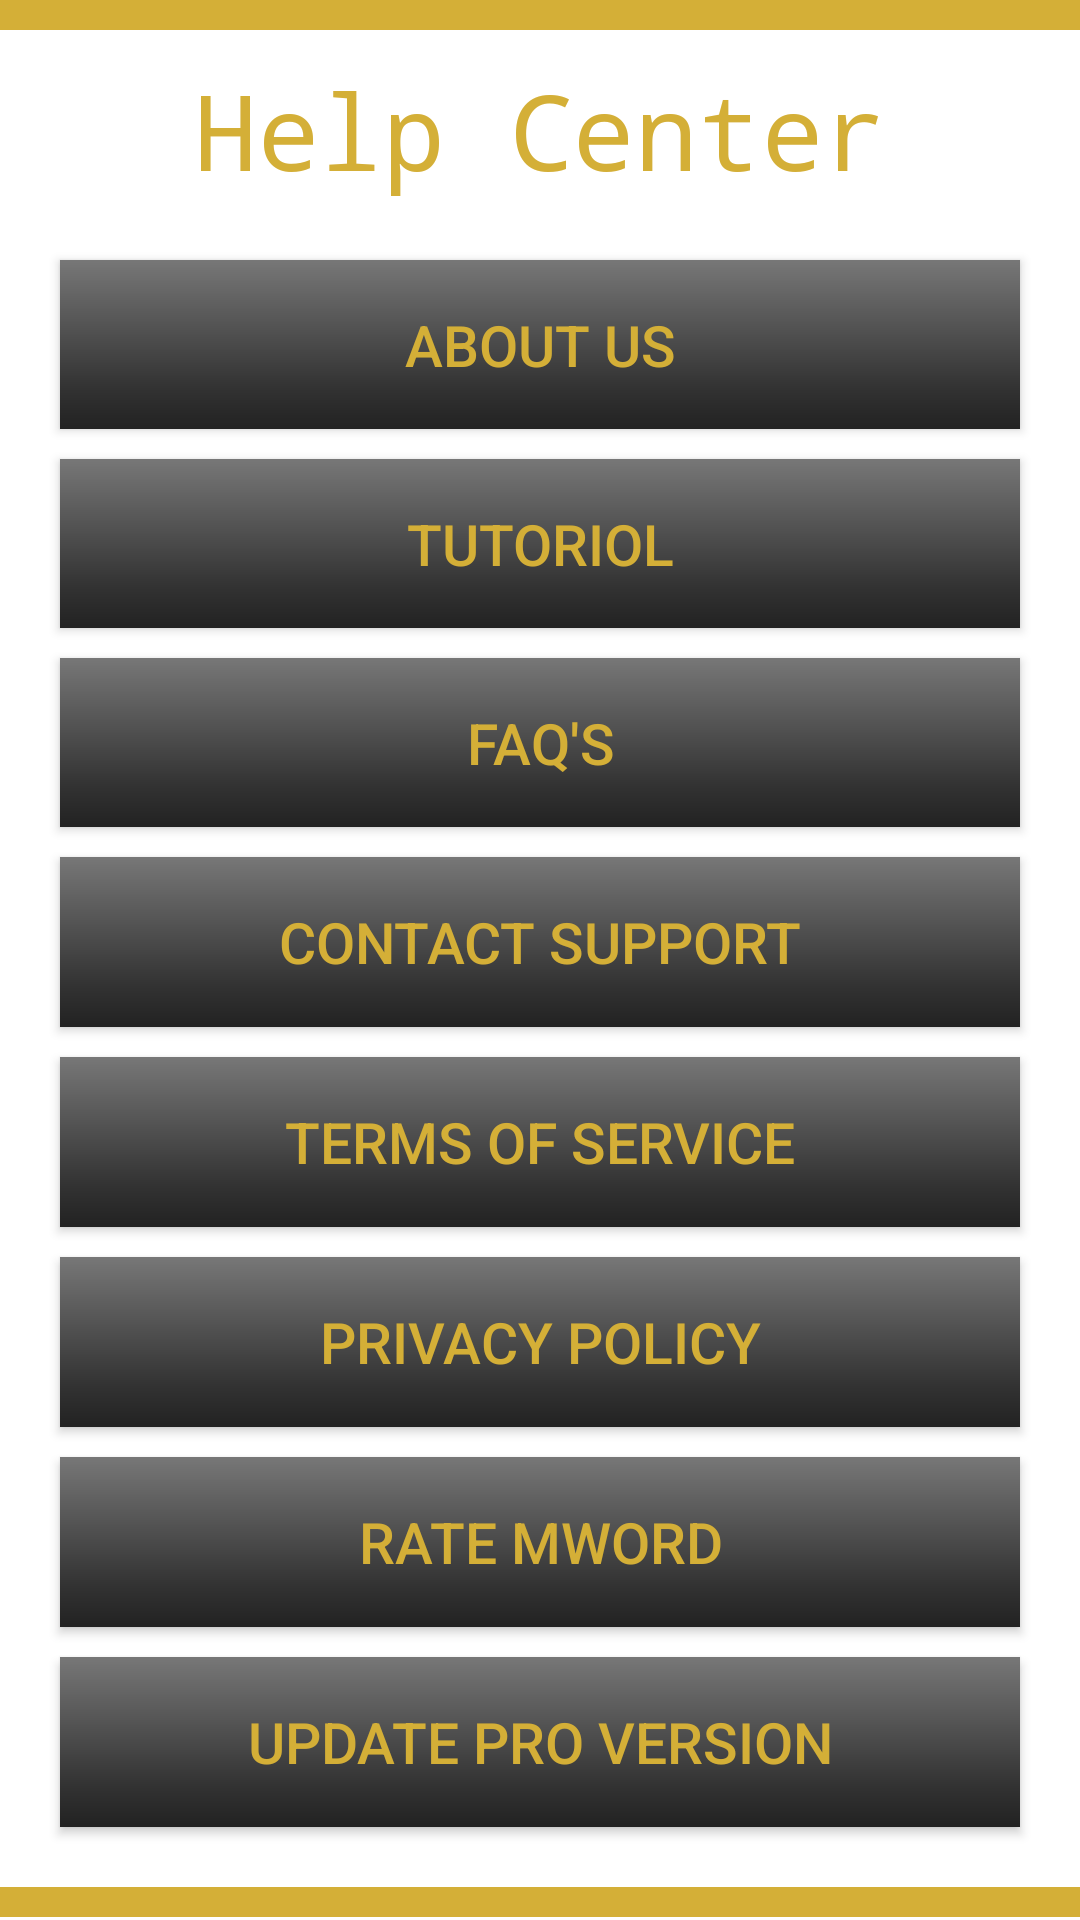

Here is an Android app screen rendered from its layout file. Give the layout XML and the strings, colors and styles it references.
<!-- AndroidManifest.xml: application theme Theme.mword -->
<!-- res/layout/activity_help_center.xml -->
<?xml version="1.0" encoding="utf-8"?>
<androidx.constraintlayout.widget.ConstraintLayout xmlns:android="http://schemas.android.com/apk/res/android"
    xmlns:app="http://schemas.android.com/apk/res-auto"
    xmlns:tools="http://schemas.android.com/tools"
    android:layout_width="match_parent"
    android:layout_height="match_parent"
    tools:context=".HelpCenter">
    <View
        android:id="@+id/help_center_main_line"
        android:layout_width="match_parent"
        android:layout_height="10dp"
        android:layout_marginBottom="10dp"
        android:background="@color/golden_metalic"
        android:layout_alignParentBottom="true"
        app:layout_constraintTop_toTopOf="parent"/>
    <TextView
        android:id="@+id/help_center_main_text"
        android:layout_width="match_parent"
        android:layout_height="wrap_content"
        android:background="@android:color/transparent"
        android:layout_marginTop="10dp"
        android:layout_marginBottom="0dp"
        android:layout_alignParentTop="true"
        android:text="Help Center"
        android:textAlignment="center"
        android:textColor="@color/golden_metalic"
        android:textSize="35sp"
        android:typeface="monospace"
        app:layout_constraintTop_toBottomOf="@+id/help_center_main_line"/>

    <LinearLayout
        android:layout_width="match_parent"
        android:layout_height="0dp"
        android:layout_weight="1"
        android:layout_marginTop="10dp"
        android:layout_marginLeft="10dp"
        android:layout_marginRight="10dp"
        android:layout_marginBottom="10dp"
        android:orientation="vertical"
        app:layout_constraintBottom_toTopOf="@+id/help_center_underline"
        app:layout_constraintTop_toBottomOf="@+id/help_center_main_text">

    <Button
            android:id="@+id/help_center_about_us"
            android:layout_width="match_parent"
            android:layout_height="0dp"
            android:layout_weight="1"
            android:layout_marginTop="10dp"
            android:layout_marginLeft="10dp"
            android:layout_marginRight="10dp"
            android:layout_marginBottom="10dp"
            android:background="@drawable/main_header_selector"
            android:text="ABOUT US"
            android:textColor="@color/golden_metalic"
            android:textSize="19sp" />

        <Button
            android:id="@+id/help_center_tutoriol"
            android:layout_width="match_parent"
            android:layout_height="0dp"
            android:layout_weight="1"
            android:layout_marginLeft="10dp"
            android:layout_marginRight="10dp"
            android:layout_marginBottom="10dp"
            android:background="@drawable/main_header_selector"
            android:text="TUTORIOL"
            android:textColor="@color/golden_metalic"
            android:textSize="19sp" />

        <Button
            android:id="@+id/help_center_faqs"
            android:layout_width="match_parent"
            android:layout_height="0dp"
            android:layout_weight="1"
            android:layout_marginLeft="10dp"
            android:layout_marginRight="10dp"
            android:layout_marginBottom="10dp"
            android:background="@drawable/main_header_selector"
            android:text="FAQ'S"
            android:textColor="@color/golden_metalic"
            android:textSize="19sp" />

        <Button
            android:id="@+id/help_center_contact_support"
            android:layout_width="match_parent"
            android:layout_height="0dp"
            android:layout_weight="1"
            android:layout_marginLeft="10dp"
            android:layout_marginRight="10dp"
            android:layout_marginBottom="10dp"
            android:background="@drawable/main_header_selector"
            android:text="CONTACT SUPPORT"
            android:textColor="@color/golden_metalic"
            android:textSize="19sp" />
        <Button
            android:id="@+id/help_center_termsofservice"
            android:layout_width="match_parent"
            android:layout_height="0dp"
            android:layout_weight="1"
            android:layout_marginLeft="10dp"
            android:layout_marginRight="10dp"
            android:layout_marginBottom="10dp"
            android:background="@drawable/main_header_selector"
            android:text="TERMS OF SERVICE"
            android:textColor="@color/golden_metalic"
            android:textSize="19sp" />
        <Button
            android:id="@+id/help_center_privacy_policy"
            android:layout_width="match_parent"
            android:layout_height="0dp"
            android:layout_weight="1"
            android:layout_marginLeft="10dp"
            android:layout_marginRight="10dp"
            android:layout_marginBottom="10dp"
            android:background="@drawable/main_header_selector"
            android:text="PRIVACY POLICY"
            android:textColor="@color/golden_metalic"
            android:textSize="19sp" />
        <Button
            android:id="@+id/help_center_rate"
            android:layout_width="match_parent"
            android:layout_height="0dp"
            android:layout_weight="1"
            android:layout_marginLeft="10dp"
            android:layout_marginRight="10dp"
            android:layout_marginBottom="10dp"
            android:background="@drawable/main_header_selector"
            android:text="RATE mWord"
            android:textColor="@color/golden_metalic"
            android:textSize="19sp" />
        <Button
            android:id="@+id/help_center_getproversion"
            android:layout_width="match_parent"
            android:layout_height="0dp"
            android:layout_weight="1"
            android:layout_marginLeft="10dp"
            android:layout_marginRight="10dp"
            android:layout_marginBottom="10dp"
            android:background="@drawable/main_header_selector"
            android:text="UPDATE PRO VERSION"
            android:textColor="@color/golden_metalic"
            android:textSize="19sp" />
    </LinearLayout>

    
    <View
        android:id="@+id/help_center_underline"
        android:layout_width="match_parent"
        android:layout_height="10dp"
        android:layout_marginBottom="1dp"
        android:layout_marginTop="10dp"
        android:layout_marginLeft="0dp"
        android:layout_marginRight="0dp"
        android:background="@color/golden_metalic" 
        android:layout_alignParentRight="true"
        android:layout_alignParentBottom="true"
        app:layout_constraintBottom_toBottomOf="parent"
        app:layout_constraintLeft_toLeftOf="parent"/>



</androidx.constraintlayout.widget.ConstraintLayout>
<!-- resources referenced by this layout -->
<resources>
  <color name="golden_metalic">#D4AF37</color>
  <!-- drawable main_header_selector (drawable) -->
  <?xml version="1.0" encoding="utf-8"?>
  <layer-list xmlns:android="http://schemas.android.com/apk/res/android">
      <item android:id="@android:id/background">
          <shape>
              <gradient
                  android:startColor="#777777"
                  android:centerColor="#333333"
                  android:centerY="0.75"
                  android:endColor="#222222"
                  android:angle="270" />
          </shape>
      </item>
  
      <item android:id="@android:id/secondaryProgress">
          <clip>
              <shape>
                  <gradient
                      android:startColor="#234"
                      android:centerColor="#234"
                      android:centerY="0.75"
                      android:endColor="#a24"
                      android:angle="270" />
              </shape>
          </clip>
      </item>
  
      <item android:id="@android:id/progress">
          <clip>
              <shape>
                  <gradient
                      android:startColor="#999999"
                      android:centerColor="#777777"
                      android:centerY="0.75"
                      android:endColor="#555555"
                      android:angle="270" />
              </shape>
          </clip>
      </item>
  </layer-list>
  <style name="Theme.mword" parent="Theme.MaterialComponents.DayNight.DarkActionBar">
  
          
          <item name="colorPrimary">@color/purple_500</item>
          <item name="colorPrimaryVariant">@color/purple_700</item>
          <item name="colorOnPrimary">@color/white</item>
          
          <item name="colorSecondary">@color/teal_200</item>
          <item name="colorSecondaryVariant">@color/teal_700</item>
          <item name="colorOnSecondary">@color/black</item>
          
          <item name="android:statusBarColor" tools:targetApi="l">?attr/colorPrimaryVariant</item>
          
      </style>
  <color name="purple_500">#47404E</color>
  <color name="purple_700">#AAAAAA</color>
  <color name="white">#FFFFFF</color>
  <color name="teal_200">#FF03DAC5</color>
  <color name="teal_700">#FF018786</color>
  <color name="black">#FF000000</color>
</resources>
